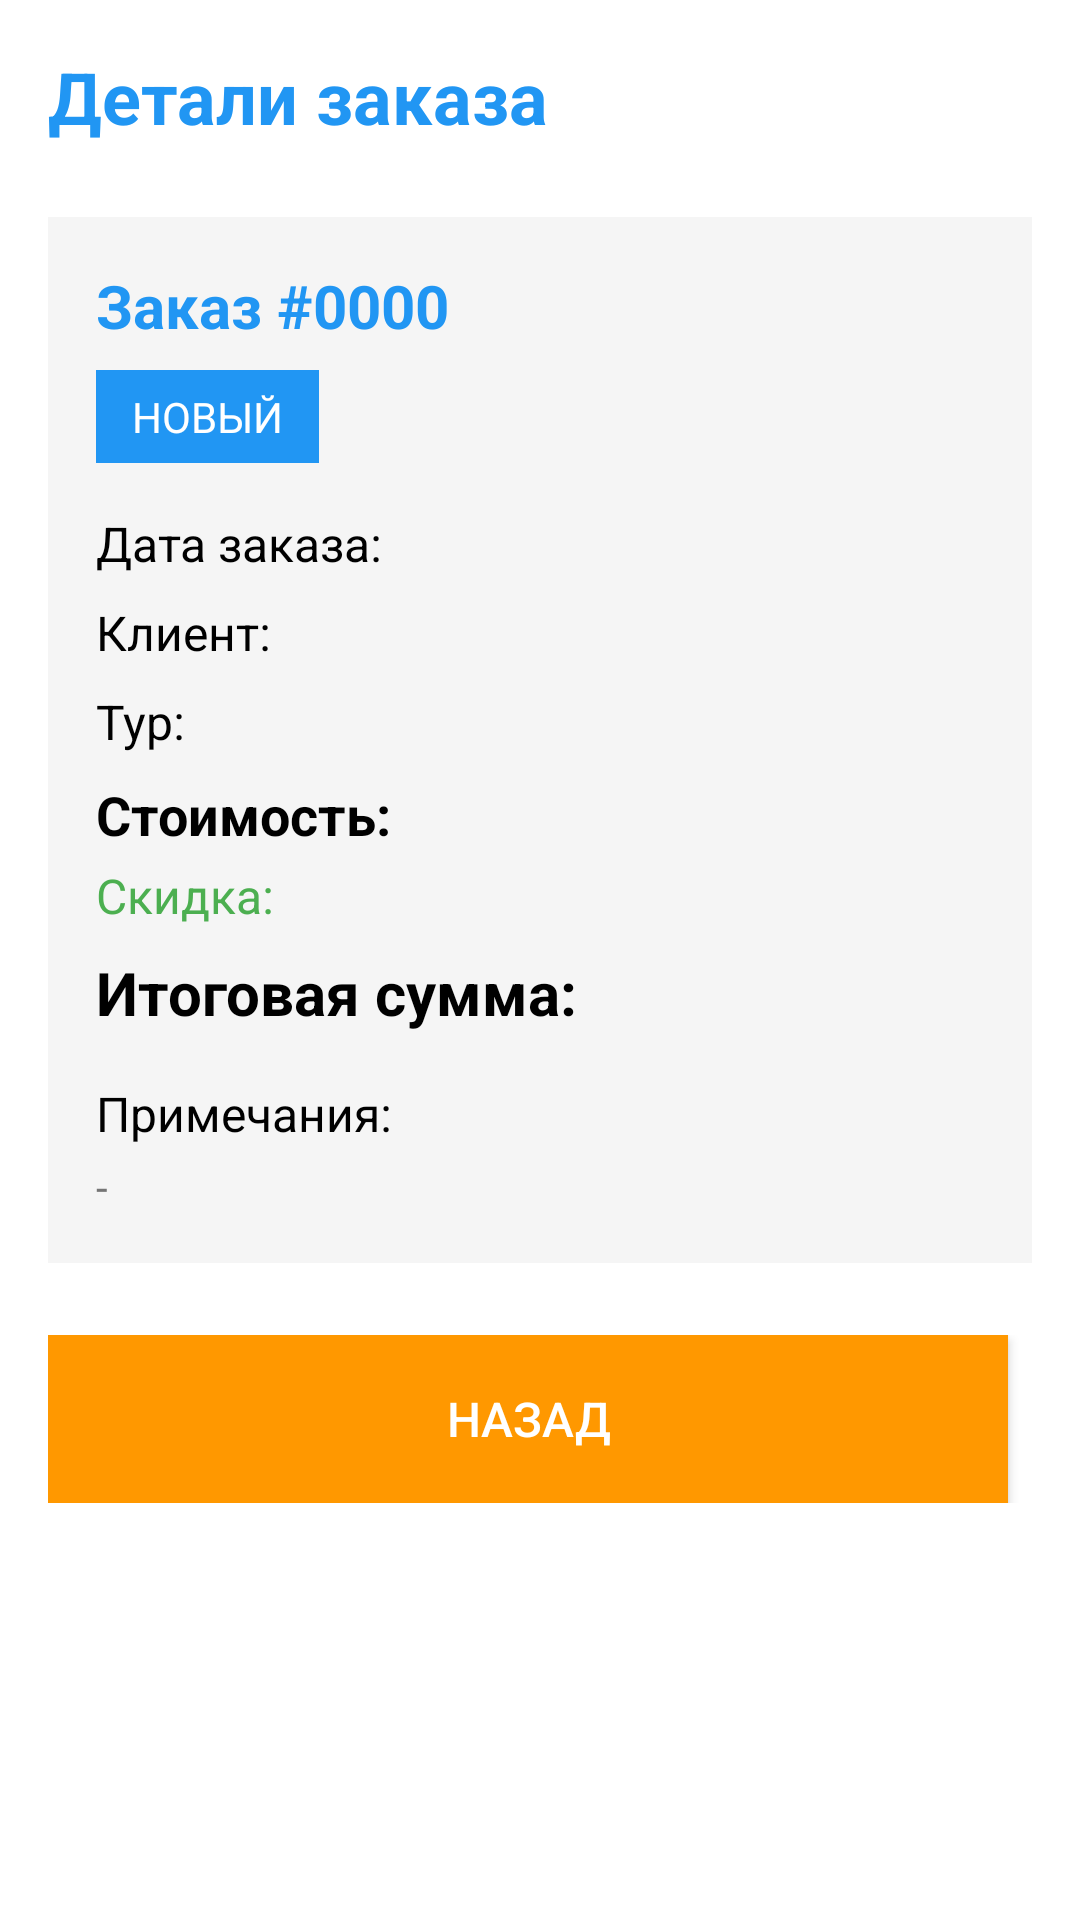

Layout XML and referenced resources for this Android screen:
<!-- AndroidManifest.xml: application theme Base.Theme.Zd7_v1 -->
<!-- res/layout/fragment_order_detail.xml -->
<?xml version="1.0" encoding="utf-8"?>
<LinearLayout xmlns:android="http://schemas.android.com/apk/res/android"
    android:layout_width="match_parent"
    android:layout_height="match_parent"
    android:orientation="vertical"
    android:background="@color/background_white"
    android:padding="16dp">

    <TextView
        android:layout_width="match_parent"
        android:layout_height="wrap_content"
        android:text="Детали заказа"
        android:textColor="@color/primary_blue"
        android:textSize="24sp"
        android:textStyle="bold" />

    <LinearLayout
        android:layout_width="match_parent"
        android:layout_height="wrap_content"
        android:orientation="vertical"
        android:layout_marginTop="24dp"
        android:background="@color/background_gray"
        android:padding="16dp">

        <TextView
            android:id="@+id/orderNumberTextView"
            android:layout_width="match_parent"
            android:layout_height="wrap_content"
            android:text="Заказ #0000"
            android:textColor="@color/primary_blue"
            android:textSize="20sp"
            android:textStyle="bold" />

        <TextView
            android:id="@+id/orderStatusTextView"
            android:layout_width="wrap_content"
            android:layout_height="wrap_content"
            android:layout_marginTop="8dp"
            android:paddingHorizontal="12dp"
            android:paddingVertical="6dp"
            android:text="НОВЫЙ"
            android:textColor="@color/text_white"
            android:textSize="14sp"
            android:background="@color/primary_blue" />

        <TextView
            android:id="@+id/orderDateTextView"
            android:layout_width="match_parent"
            android:layout_height="wrap_content"
            android:layout_marginTop="16dp"
            android:text="Дата заказа:"
            android:textColor="@color/text_black"
            android:textSize="16sp" />

        <TextView
            android:id="@+id/clientNameTextView"
            android:layout_width="match_parent"
            android:layout_height="wrap_content"
            android:layout_marginTop="8dp"
            android:text="Клиент:"
            android:textColor="@color/text_black"
            android:textSize="16sp" />

        <TextView
            android:id="@+id/tourNameTextView"
            android:layout_width="match_parent"
            android:layout_height="wrap_content"
            android:layout_marginTop="8dp"
            android:text="Тур:"
            android:textColor="@color/text_black"
            android:textSize="16sp" />

        <TextView
            android:id="@+id/orderPriceTextView"
            android:layout_width="match_parent"
            android:layout_height="wrap_content"
            android:layout_marginTop="8dp"
            android:text="Стоимость:"
            android:textColor="@color/text_black"
            android:textSize="18sp"
            android:textStyle="bold" />

        <TextView
            android:id="@+id/discountTextView"
            android:layout_width="match_parent"
            android:layout_height="wrap_content"
            android:layout_marginTop="4dp"
            android:text="Скидка:"
            android:textColor="@color/primary_green"
            android:textSize="16sp" />

        <TextView
            android:id="@+id/finalPriceTextView"
            android:layout_width="match_parent"
            android:layout_height="wrap_content"
            android:layout_marginTop="8dp"
            android:text="Итоговая сумма:"
            android:textColor="@color/text_black"
            android:textSize="20sp"
            android:textStyle="bold" />

        <TextView
            android:id="@+id/notesTextView"
            android:layout_width="match_parent"
            android:layout_height="wrap_content"
            android:layout_marginTop="16dp"
            android:text="Примечания:"
            android:textColor="@color/text_black"
            android:textSize="16sp" />

        <TextView
            android:id="@+id/notesContentTextView"
            android:layout_width="match_parent"
            android:layout_height="wrap_content"
            android:layout_marginTop="4dp"
            android:text="-"
            android:textColor="@color/text_gray"
            android:textSize="14sp" />

    </LinearLayout>

    <LinearLayout
        android:layout_width="match_parent"
        android:layout_height="wrap_content"
        android:layout_marginTop="24dp"
        android:orientation="horizontal">

        <Button
            android:id="@+id/backButton"
            android:layout_width="0dp"
            android:layout_height="56dp"
            android:layout_weight="1"
            android:layout_marginEnd="8dp"
            android:background="@color/primary_orange"
            android:text="Назад"
            android:textColor="@color/text_white"
            android:textSize="16sp" />

        <Button
            android:id="@+id/changeStatusButton"
            android:layout_width="0dp"
            android:layout_height="56dp"
            android:layout_weight="1"
            android:layout_marginStart="8dp"
            android:background="@color/primary_blue"
            android:text="Статус"
            android:textColor="@color/text_white"
            android:textSize="16sp"
            android:visibility="gone" />
    </LinearLayout>
</LinearLayout>
<!-- resources referenced by this layout -->
<resources>
  <color name="background_gray">#F5F5F5</color>
  <color name="background_white">#FFFFFF</color>
  <color name="primary_blue">#2196F3</color>
  <color name="primary_green">#4CAF50</color>
  <color name="primary_orange">#FF9800</color>
  <color name="text_black">#000000</color>
  <color name="text_gray">#757575</color>
  <color name="text_white">#FFFFFF</color>
  <style name="Base.Theme.Zd7_v1" parent="Theme.Material3.DayNight.NoActionBar">
          
          
      </style>
</resources>
